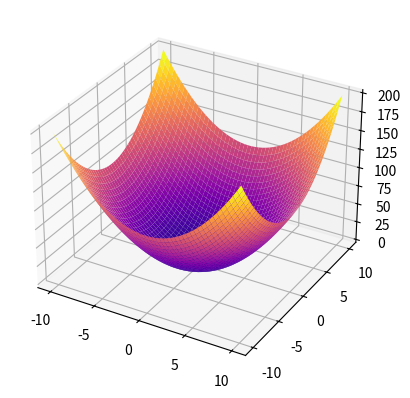

The matplotlib source for this figure:
#%matplotlib ipympl
import numpy as np
import matplotlib.pyplot as plt
from mpl_toolkits.mplot3d import Axes3D
from matplotlib.cm import plasma as colormap

x = np.linspace(-10, 10, 50)
y = np.linspace(-10, 10, 50)

X, Y = np.meshgrid(x, y)
Z = X**2 + Y**2

fig, ax = plt.subplots(subplot_kw={"projection": "3d"})
ax.plot_surface(X, Y, Z, vmin=Z.min(), cmap=colormap)

plt.show()